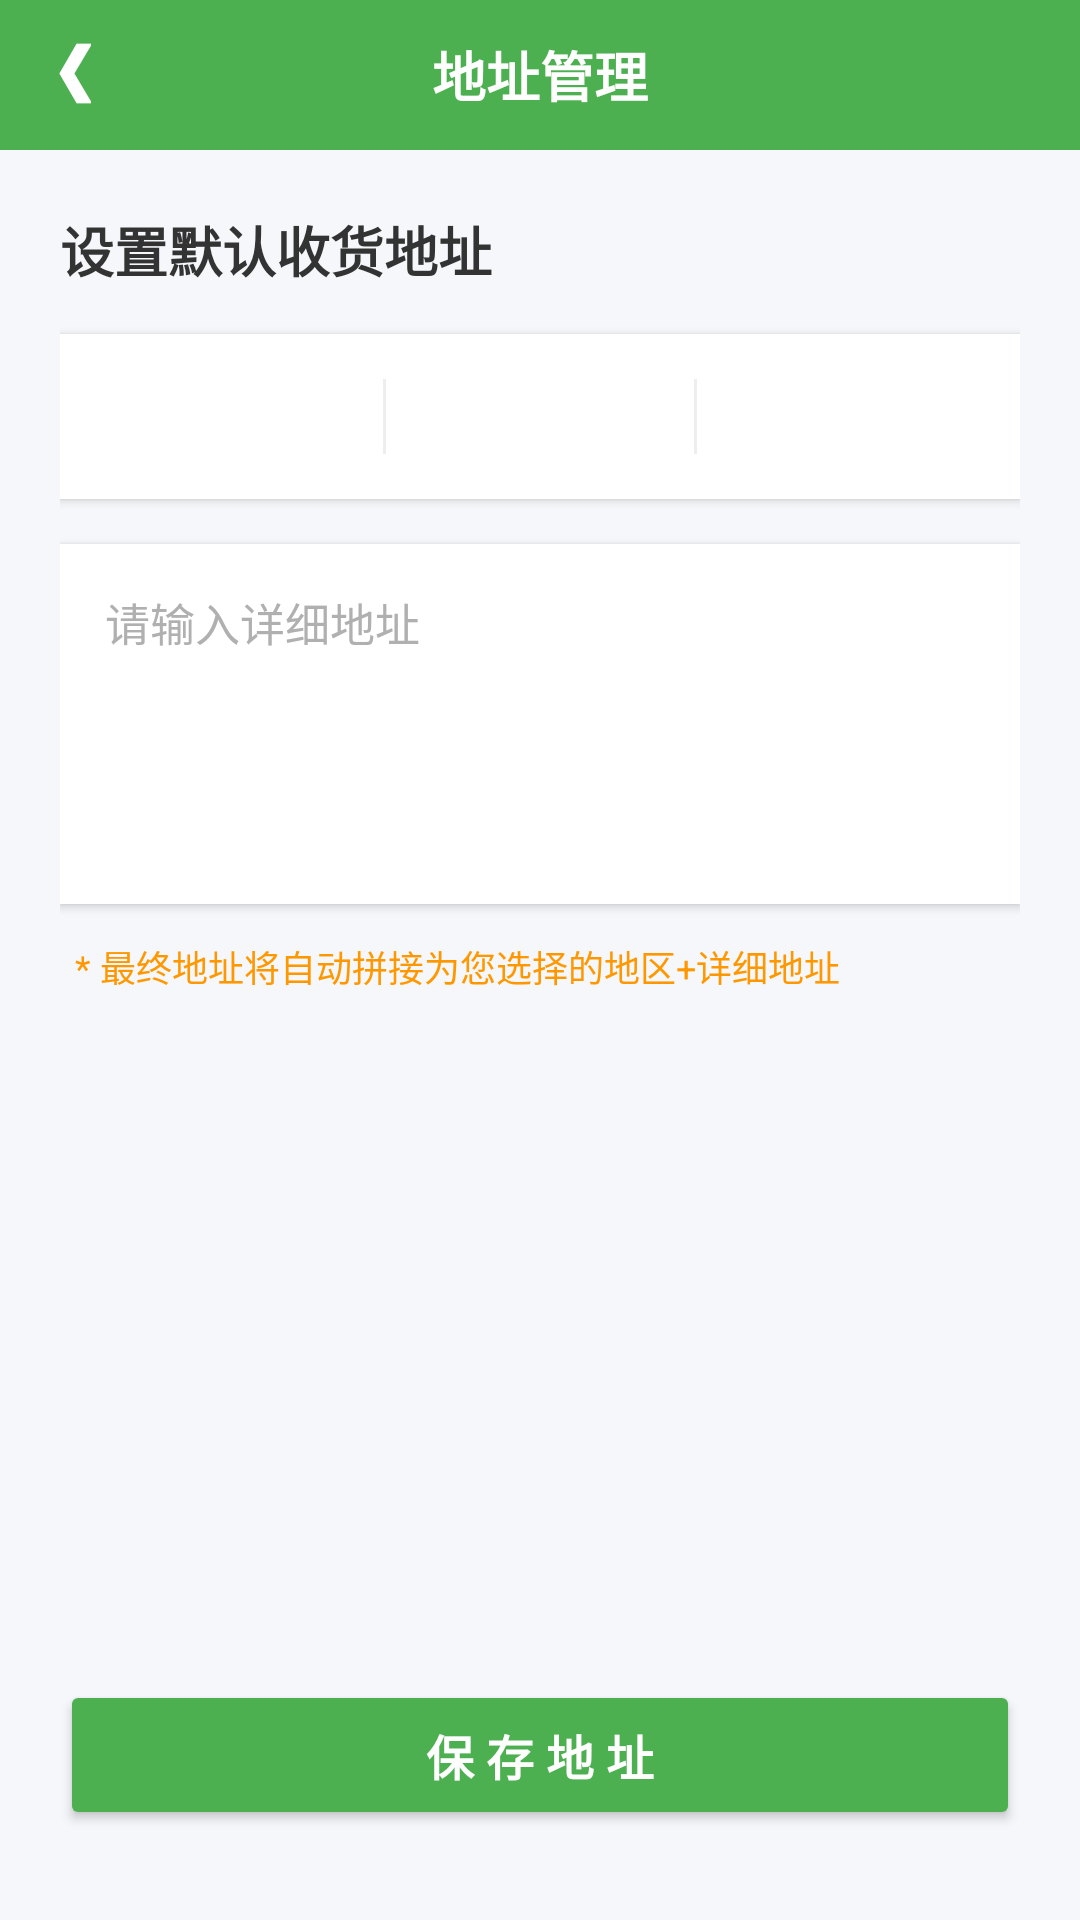

This screen was rendered from an Android layout file. Write that file and the resources it references.
<!-- AndroidManifest.xml: application theme Theme.AgriCommunityApp -->
<!-- res/layout/activity_address.xml -->
<?xml version="1.0" encoding="utf-8"?>
<LinearLayout xmlns:android="http://schemas.android.com/apk/res/android"
    xmlns:app="http://schemas.android.com/apk/res-auto"
    android:layout_width="match_parent"
    android:layout_height="match_parent"
    android:background="#4CAF50"
    android:orientation="vertical"
    android:fitsSystemWindows="true">
    <RelativeLayout
        android:layout_width="match_parent"
        android:layout_height="50dp"
        android:background="#4CAF50">
        <LinearLayout
            android:id="@+id/btn_back"
            android:layout_width="50dp"
            android:layout_height="match_parent"
            android:gravity="center"
            android:clickable="true"
            android:focusable="true"
            android:background="?attr/selectableItemBackgroundBorderless">
            <TextView
                android:layout_width="wrap_content"
                android:layout_height="wrap_content"
                android:text="❮"
                android:textColor="#FFFFFF"
                android:textSize="22sp"
                android:textStyle="bold"
                android:layout_marginBottom="2dp"/>
        </LinearLayout>

        <TextView
            android:layout_width="wrap_content"
            android:layout_height="wrap_content"
            android:layout_centerInParent="true"
            android:text="地址管理"
            android:textColor="#FFFFFF"
            android:textSize="18sp"
            android:textStyle="bold"/>
    </RelativeLayout>

    <ScrollView
        android:layout_width="match_parent"
        android:layout_height="match_parent"
        android:background="#F5F7FA"
        android:fillViewport="true">

        <LinearLayout
            android:layout_width="match_parent"
            android:layout_height="wrap_content"
            android:orientation="vertical"
            android:padding="20dp">

            <TextView
                android:layout_width="wrap_content"
                android:layout_height="wrap_content"
                android:layout_marginBottom="15dp"
                android:text="设置默认收货地址"
                android:textColor="#333333"
                android:textSize="18sp"
                android:textStyle="bold" />

            <LinearLayout
                android:layout_width="match_parent"
                android:layout_height="wrap_content"
                android:background="#FFFFFF"
                android:orientation="horizontal"
                android:padding="5dp"
                android:elevation="2dp"
                android:layout_marginBottom="15dp">

                <Spinner
                    android:id="@+id/spinner_province"
                    android:layout_width="0dp"
                    android:layout_height="45dp"
                    android:layout_weight="1"
                    android:background="?android:attr/selectableItemBackground" />

                <View
                    android:layout_width="1dp"
                    android:layout_height="match_parent"
                    android:layout_marginVertical="10dp"
                    android:background="#EEEEEE"/>

                <Spinner
                    android:id="@+id/spinner_city"
                    android:layout_width="0dp"
                    android:layout_height="45dp"
                    android:layout_weight="1"
                    android:background="?android:attr/selectableItemBackground" />

                <View
                    android:layout_width="1dp"
                    android:layout_height="match_parent"
                    android:layout_marginVertical="10dp"
                    android:background="#EEEEEE"/>

                <Spinner
                    android:id="@+id/spinner_district"
                    android:layout_width="0dp"
                    android:layout_height="45dp"
                    android:layout_weight="1"
                    android:background="?android:attr/selectableItemBackground" />
            </LinearLayout>

            <EditText
                android:id="@+id/et_address_detail"
                android:layout_width="match_parent"
                android:layout_height="120dp"
                android:background="#FFFFFF"
                android:elevation="2dp"
                android:gravity="top|left"
                android:hint="请输入详细地址"
                android:textColorHint="#B0B0B0"
                android:padding="15dp"
                android:textSize="15sp"
                android:textColor="#333333"/>

            <TextView
                android:layout_width="match_parent"
                android:layout_height="wrap_content"
                android:layout_marginTop="12dp"
                android:layout_marginLeft="5dp"
                android:text="* 最终地址将自动拼接为您选择的地区+详细地址"
                android:textColor="#FF9800"
                android:textSize="12sp" />

            <View
                android:layout_width="match_parent"
                android:layout_height="0dp"
                android:layout_weight="1" />

            <Button
                android:id="@+id/btn_save_address"
                android:layout_width="match_parent"
                android:layout_height="50dp"
                android:layout_marginTop="30dp"
                android:layout_marginBottom="10dp"
                android:backgroundTint="#4CAF50"
                android:text="保 存 地 址"
                android:textColor="#FFFFFF"
                android:textSize="16sp"
                android:textStyle="bold"
                app:cornerRadius="8dp" />

        </LinearLayout>
    </ScrollView>
</LinearLayout>
<!-- resources referenced by this layout -->
<resources>
  <style name="Theme.AgriCommunityApp" parent="Base.Theme.AgriCommunityApp" />
  <style name="Base.Theme.AgriCommunityApp" parent="Theme.Material3.DayNight.NoActionBar">
          <item name="android:statusBarColor">@android:color/transparent</item>
          <item name="android:windowLightStatusBar">false</item>
      </style>
</resources>
